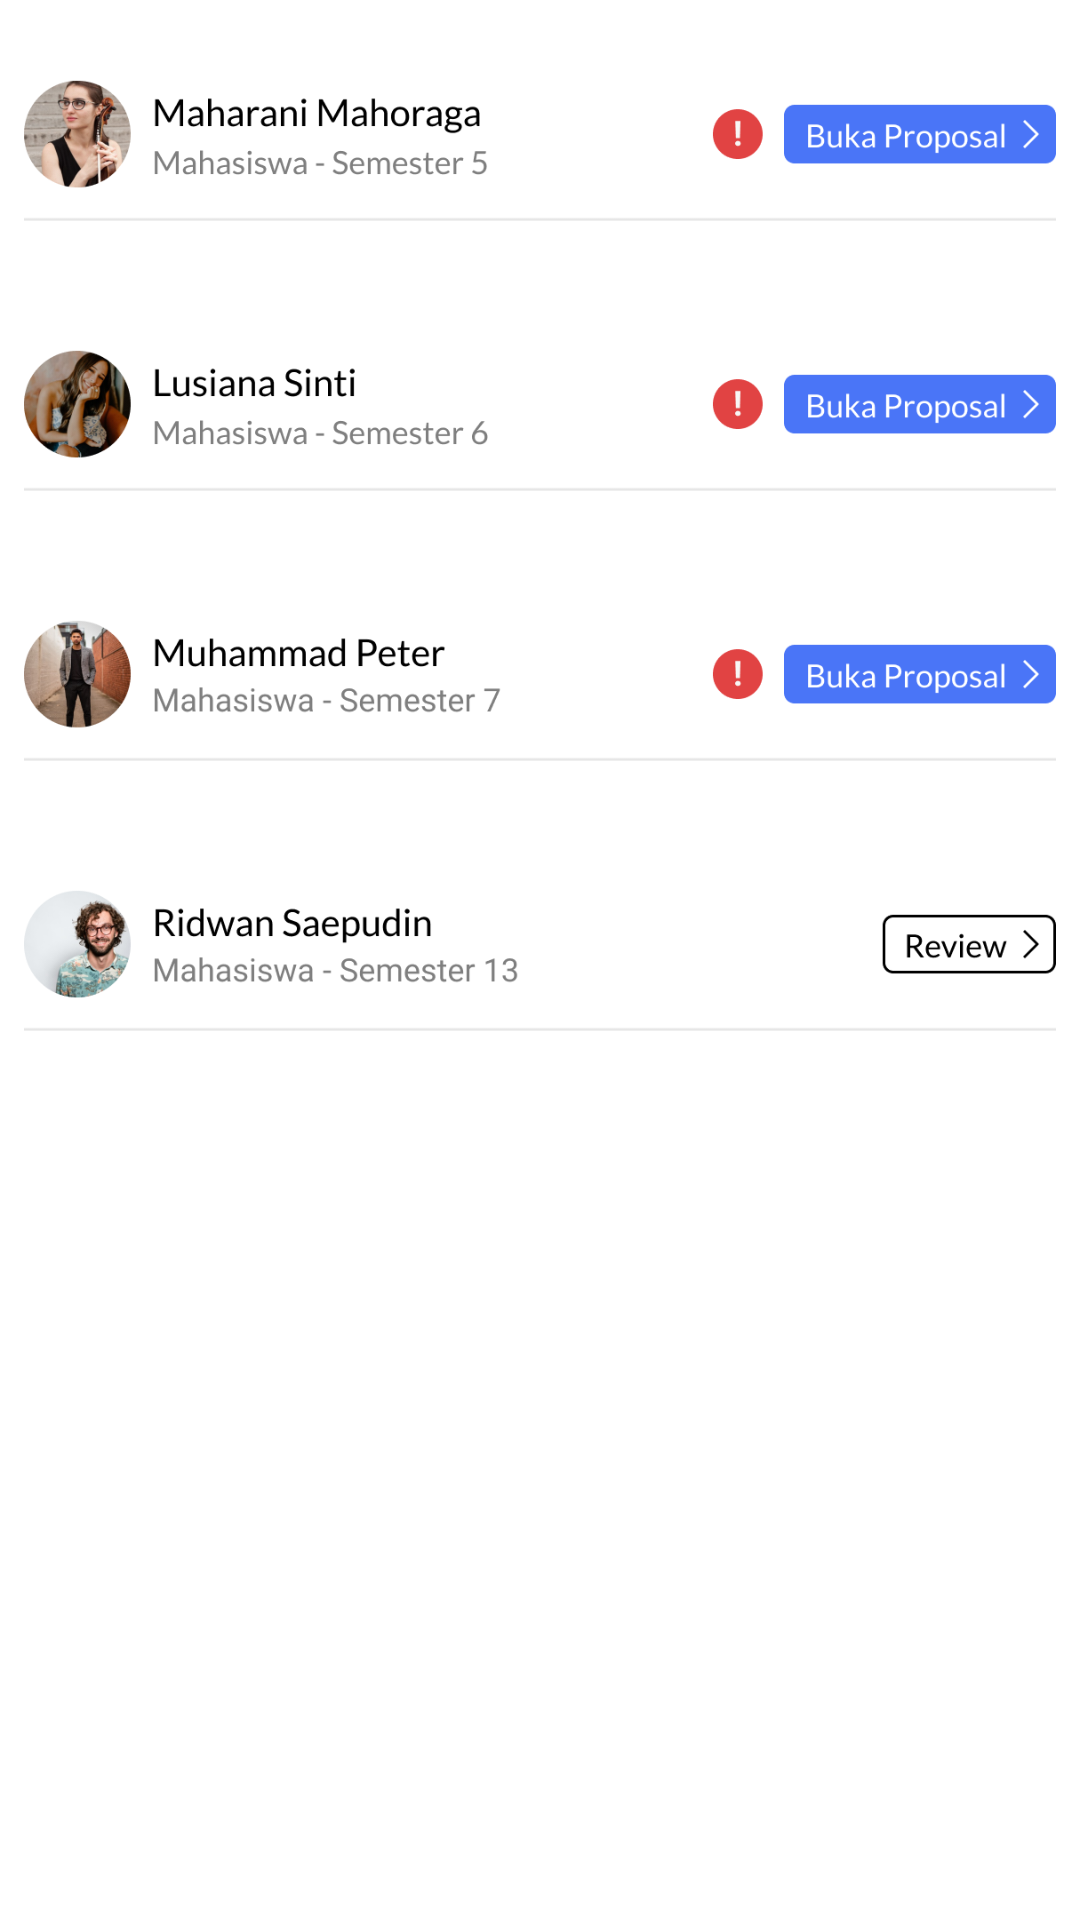

Layout XML and referenced resources for this Android screen:
<!-- AndroidManifest.xml: application theme AppTheme.NoActionBar -->
<!-- res/layout/fragment_semua_tab.xml -->
<?xml version="1.0" encoding="utf-8"?>
<FrameLayout xmlns:android="http://schemas.android.com/apk/res/android"
    xmlns:tools="http://schemas.android.com/tools"
    android:layout_width="match_parent"
    android:layout_height="match_parent"
    xmlns:app="http://schemas.android.com/apk/res-auto"
    tools:context=".fragment.SemuaTabFragment"
    android:id="@+id/fragment_container"
    android:layout_gravity="start|top">

    <androidx.constraintlayout.widget.ConstraintLayout
        android:layout_width="match_parent"
        android:layout_height="match_parent">

        <ImageView
            android:id="@+id/imageButton18"
            android:layout_width="match_parent"
            android:layout_height="90dp"
            android:layout_marginHorizontal="8dp"
            android:src="@drawable/userkonsultasimaharani" />
        <ImageView
            android:id="@+id/imageButton19"
            android:layout_width="match_parent"
            android:layout_height="90dp"
            android:layout_marginHorizontal="8dp"
            android:src="@drawable/userkonsultasilusiana"
            app:layout_constraintTop_toBottomOf="@id/imageButton18"/>

        <ImageView
            android:id="@+id/imageButton20"
            android:layout_width="match_parent"
            android:layout_height="90dp"
            android:layout_marginHorizontal="8dp"
            android:src="@drawable/userkonsultasimuhammad"
            app:layout_constraintTop_toBottomOf="@id/imageButton19" />
        <ImageView
            android:id="@+id/imageButton21"
            android:layout_width="match_parent"
            android:layout_height="90dp"
            android:layout_marginHorizontal="8dp"
            android:src="@drawable/userkonsultasiridwan"
            app:layout_constraintTop_toBottomOf="@id/imageButton20"/>
    </androidx.constraintlayout.widget.ConstraintLayout>
</FrameLayout>
<!-- resources referenced by this layout -->
<resources>
  <!-- drawable userkonsultasilusiana: png bitmap (drawable, 43702 bytes) -->
  <!-- drawable userkonsultasimaharani: png bitmap (drawable, 45461 bytes) -->
  <!-- drawable userkonsultasimuhammad: png bitmap (drawable, 44243 bytes) -->
  <!-- drawable userkonsultasiridwan: png bitmap (drawable, 36382 bytes) -->
  <style name="AppTheme.NoActionBar" parent="Theme.MaterialComponents.Light.NoActionBar">
          
          <item name="colorPrimary">@color/colorPrimary</item>
          <item name="colorPrimaryDark">@color/colorPrimaryDark</item>
          <item name="colorAccent">@color/colorAccent</item>
      </style>
  <!-- not gathered from this repository: default colours our renderer supplied (Android Studio template values) -->
  <color name="colorPrimary">#FF6200EE</color>
  <color name="colorPrimaryDark">#FF3700B3</color>
  <color name="colorAccent">#FF03DAC5</color>
</resources>
